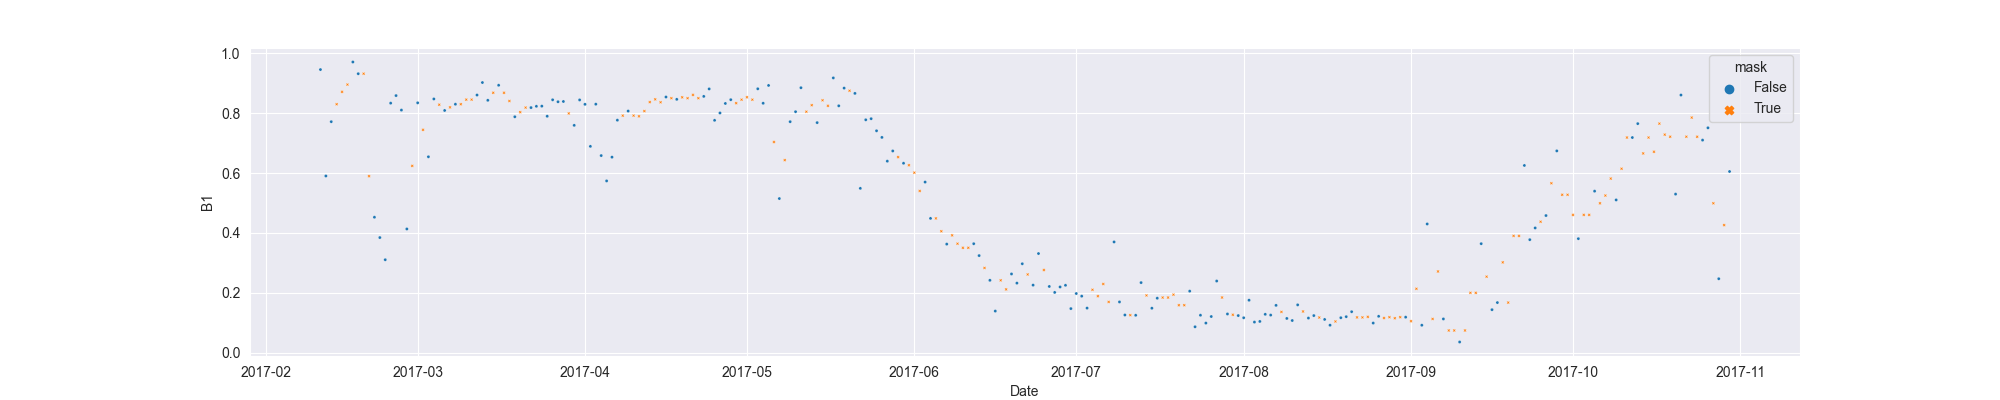

The data file committed next to this chart (first rows):
system:time_start, B1, B1_interpolate
2017-02-11, 0.9454, 0.9454
2017-02-12, 0.5902, 0.5902
2017-02-13, 0.7715, 0.7715
2017-02-14, , 0.8297
2017-02-15, , 0.871
2017-02-16, , 0.8952
2017-02-17, 0.9706, 0.9706
2017-02-18, 0.9315, 0.9315
2017-02-19, , 0.9315
2017-02-20, , 0.5896
2017-02-21, 0.4526, 0.4526
2017-02-22, 0.3847, 0.3847
2017-02-23, 0.3107, 0.3107
2017-02-24, 0.8333, 0.8333
2017-02-25, 0.8585, 0.8585
2017-02-26, 0.8101, 0.8101
2017-02-27, 0.4134, 0.4134
2017-02-28, , 0.6239
2017-03-01, 0.8343, 0.8343
2017-03-02, , 0.7443
2017-03-03, 0.6543, 0.6543
2017-03-04, 0.8473, 0.8473
2017-03-05, , 0.8281
2017-03-06, 0.8089, 0.8089
2017-03-07, , 0.8193
2017-03-08, 0.8297, 0.8297
2017-03-09, , 0.8297
2017-03-10, , 0.845
2017-03-11, , 0.845
2017-03-12, 0.8603, 0.8603
2017-03-13, 0.9021, 0.9021
2017-03-14, 0.8428, 0.8428
2017-03-15, , 0.8679
2017-03-16, 0.893, 0.893
2017-03-17, , 0.8679
2017-03-18, , 0.8404
2017-03-19, 0.7878, 0.7878
2017-03-20, , 0.8032
2017-03-21, , 0.8185
2017-03-22, 0.8185, 0.8185
2017-03-23, 0.8228, 0.8228
2017-03-24, 0.8233, 0.8233
2017-03-25, 0.7896, 0.7896
2017-03-26, 0.8444, 0.8444
2017-03-27, 0.838, 0.838
2017-03-28, 0.8388, 0.8388
2017-03-29, , 0.799
2017-03-30, 0.7592, 0.7592
2017-03-31, 0.844, 0.844
2017-04-01, 0.8293, 0.8293
2017-04-02, 0.689, 0.689
2017-04-03, 0.8298, 0.8298
2017-04-04, 0.6583, 0.6583
2017-04-05, 0.5737, 0.5737
2017-04-06, 0.653, 0.653
2017-04-07, 0.7765, 0.7765
2017-04-08, , 0.7917
2017-04-09, 0.8068, 0.8068
2017-04-10, , 0.7917
2017-04-11, , 0.7894
... 202 more rows
